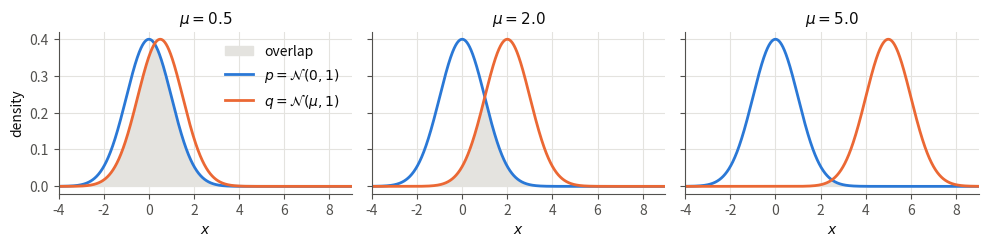
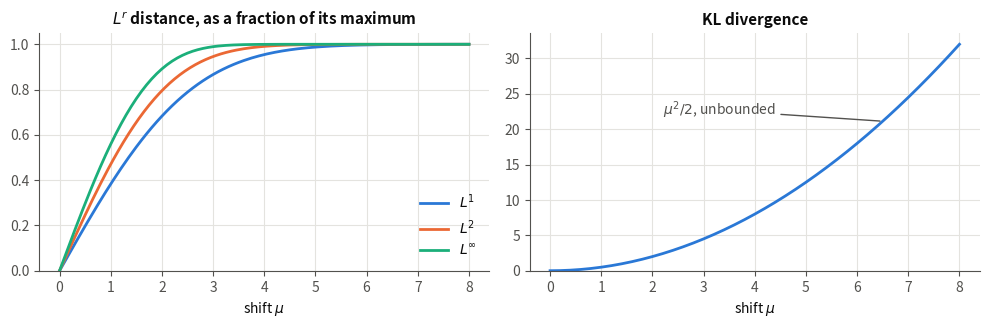
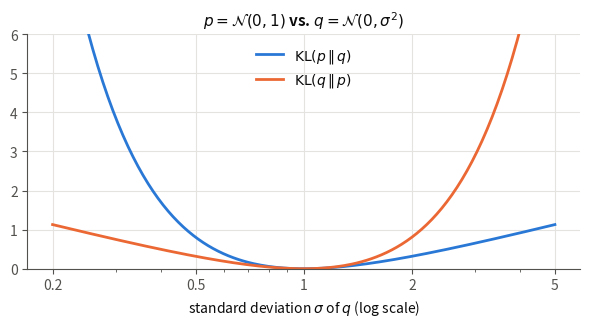
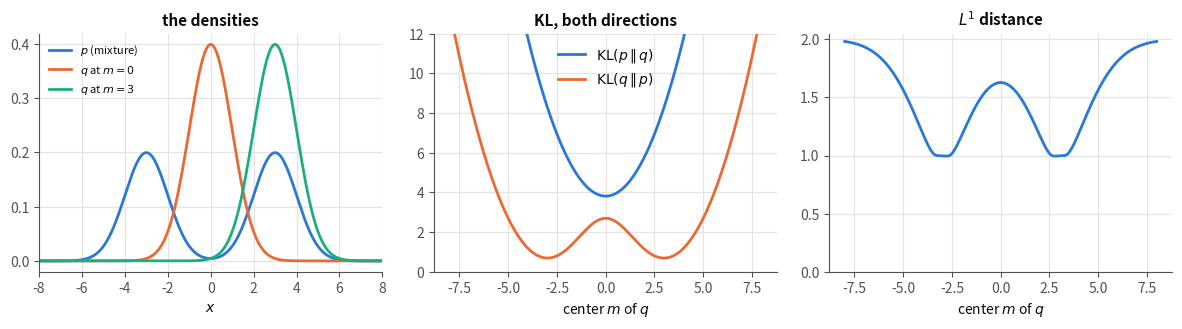
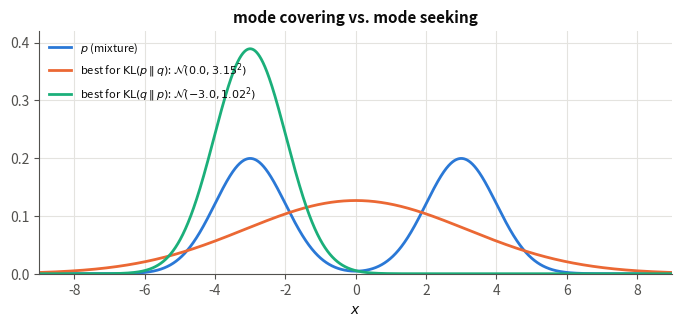

Source code (Python) for these figures, in order:
import math
import numpy as np
import matplotlib.pyplot as plt

# ---- plot style: thin lines, recessive grid, colour-blind-safe series colours
BLUE, ORANGE, AQUA = "#2a78d6", "#eb6834", "#1baf7a"
INK, INK2, GRID = "#0b0b0b", "#52514e", "#e4e3df"
plt.rcParams.update({
    "figure.dpi": 110, "figure.facecolor": "white", "axes.facecolor": "white",
    "axes.edgecolor": INK2, "axes.labelcolor": INK, "axes.titlesize": 11,
    "axes.titleweight": "bold", "axes.spines.top": False, "axes.spines.right": False,
    "axes.grid": True, "grid.color": GRID, "grid.linewidth": 0.8,
    "xtick.color": INK2, "ytick.color": INK2, "text.color": INK,
    "lines.linewidth": 2.0, "legend.frameon": False, "font.size": 10,
})

# ---- the grid on which we integrate
x = np.linspace(-40, 40, 16001)

def integrate(f):
    """Trapezoidal rule on the grid x."""
    return np.trapezoid(f, x)

def log_normal(x, mu=0.0, sigma=1.0):
    """log of the N(mu, sigma^2) density."""
    return -0.5 * np.log(2 * np.pi * sigma**2) - (x - mu)**2 / (2 * sigma**2)

def log_mixture(x, weights, mus, sigmas):
    """log of a Gaussian mixture density, computed stably (log-sum-exp)."""
    comps = np.array([np.log(w) + log_normal(x, m, s)
                      for w, m, s in zip(weights, mus, sigmas)])
    cmax = comps.max(axis=0)
    return cmax + np.log(np.exp(comps - cmax).sum(axis=0))

def kl(logp, logq):
    """KL(p || q) = int p log(p/q) dx, from log densities (0 log 0 = 0)."""
    p = np.exp(logp)
    with np.errstate(invalid="ignore", divide="ignore"):
        integrand = np.where(p > 0, p * (logp - logq), 0.0)
    return integrate(integrand)

def lr_dist(logp, logq, r):
    """L^r distance ||p - q||_r (r = np.inf gives the sup distance)."""
    d = np.abs(np.exp(logp) - np.exp(logq))
    return d.max() if r == np.inf else integrate(d**r) ** (1 / r)

def Phi(z):
    """Standard normal CDF."""
    return 0.5 * (1 + math.erf(z / math.sqrt(2)))

mus_show = [0.5, 2.0, 5.0]
fig, axes = plt.subplots(1, 3, figsize=(10, 2.6), sharey=True)
for ax, mu in zip(axes, mus_show):
    p, q = np.exp(log_normal(x, 0, 1)), np.exp(log_normal(x, mu, 1))
    ax.fill_between(x, np.minimum(p, q), color=GRID, label="overlap")
    ax.plot(x, p, color=BLUE, label=r"$p=\mathcal{N}(0,1)$")
    ax.plot(x, q, color=ORANGE, label=r"$q=\mathcal{N}(\mu,1)$")
    ax.set_xlim(-4, 9); ax.set_title(rf"$\mu = {mu}$"); ax.set_xlabel("$x$")
axes[0].set_ylabel("density")
axes[0].legend(loc="upper right")
fig.tight_layout(); plt.show()

shifts = np.linspace(0, 8, 161)
logp = log_normal(x, 0, 1)
res = {"KL": [], "L1": [], "L2": [], "Linf": []}
for mu in shifts:
    logq = log_normal(x, mu, 1)
    res["KL"].append(kl(logp, logq))
    res["L1"].append(lr_dist(logp, logq, 1))
    res["L2"].append(lr_dist(logp, logq, 2))
    res["Linf"].append(lr_dist(logp, logq, np.inf))
res = {k: np.array(v) for k, v in res.items()}

# check the numerics against the closed forms
kl_exact = shifts**2 / 2
l1_exact = np.array([2 * (2 * Phi(mu / 2) - 1) for mu in shifts])
l2_exact = np.sqrt((1 - np.exp(-shifts**2 / 4)) / np.sqrt(np.pi))
print("max error  KL: %.1e   L1: %.1e   L2: %.1e" % (
    abs(res["KL"] - kl_exact).max(), abs(res["L1"] - l1_exact).max(),
    abs(res["L2"] - l2_exact).max()))

lim = {"L1": 2.0, "L2": np.pi ** -0.25, "Linf": res["Linf"][-1]}   # values at full separation
fig, (axL, axK) = plt.subplots(1, 2, figsize=(10, 3.4))

for key, col, lab in [("L1", BLUE, "$L^1$"), ("L2", ORANGE, "$L^2$"), ("Linf", AQUA, r"$L^\infty$")]:
    axL.plot(shifts, res[key] / lim[key], color=col, label=lab)
axL.set_title(r"$L^r$ distance, as a fraction of its maximum")
axL.set_xlabel(r"shift $\mu$"); axL.set_ylim(0, 1.05); axL.legend(loc="lower right")

axK.plot(shifts, res["KL"], color=BLUE, label=r"$\mathrm{KL}(p\,\|\,q)$")
axK.set_title("KL divergence")
axK.set_xlabel(r"shift $\mu$"); axK.set_ylim(bottom=0)
axK.annotate(r"$\mu^2/2$, unbounded", xy=(6.5, 6.5**2 / 2), xytext=(2.2, 22),
             color=INK2, arrowprops=dict(arrowstyle="-", color=INK2))
fig.tight_layout(); plt.show()

print(f"{'sigma':>6} {'KL(p||q)':>10} {'L1':>8} {'L2':>8} {'Linf':>8}")
for sigma in [0.5, 1.0, 2.0, 4.0]:
    lp, lq = log_normal(x, 0, sigma), log_normal(x, sigma, sigma)
    print(f"{sigma:6.1f} {kl(lp, lq):10.4f} {lr_dist(lp, lq, 1):8.4f} "
          f"{lr_dist(lp, lq, 2):8.4f} {lr_dist(lp, lq, np.inf):8.4f}")

sigmas = np.geomspace(0.2, 5, 201)
logp = log_normal(x, 0, 1)
kl_pq = np.array([kl(logp, log_normal(x, 0, s)) for s in sigmas])
kl_qp = np.array([kl(log_normal(x, 0, s), logp) for s in sigmas])
print("max error vs closed form: %.1e, %.1e" % (
    abs(kl_pq - (np.log(sigmas) + 1 / (2 * sigmas**2) - 0.5)).max(),
    abs(kl_qp - (-np.log(sigmas) + sigmas**2 / 2 - 0.5)).max()))

fig, ax = plt.subplots(figsize=(6, 3.4))
ax.plot(sigmas, kl_pq, color=BLUE, label=r"$\mathrm{KL}(p\,\|\,q)$")
ax.plot(sigmas, kl_qp, color=ORANGE, label=r"$\mathrm{KL}(q\,\|\,p)$")
ax.set_xscale("log"); ax.set_ylim(0, 6)
ax.set_xticks([0.2, 0.5, 1, 2, 5]); ax.set_xticklabels(["0.2", "0.5", "1", "2", "5"])
ax.set_xlabel(r"standard deviation $\sigma$ of $q$ (log scale)")
ax.set_title(r"$p=\mathcal{N}(0,1)$ vs. $q=\mathcal{N}(0,\sigma^2)$")
ax.legend(loc="upper center")
fig.tight_layout(); plt.show()

d = 3.0
logp = log_mixture(x, [0.5, 0.5], [-d, d], [1, 1])
ms = np.linspace(-8, 8, 321)
fwd = np.array([kl(logp, log_normal(x, m, 1)) for m in ms])        # KL(p || q)
rev = np.array([kl(log_normal(x, m, 1), logp) for m in ms])        # KL(q || p)
l1 = np.array([lr_dist(logp, log_normal(x, m, 1), 1) for m in ms])

fig, (ax0, ax1, ax2) = plt.subplots(1, 3, figsize=(12, 3.4))
ax0.plot(x, np.exp(logp), color=BLUE, label="$p$ (mixture)")
ax0.plot(x, np.exp(log_normal(x, 0, 1)), color=ORANGE, label="$q$ at $m=0$")
ax0.plot(x, np.exp(log_normal(x, d, 1)), color=AQUA, label="$q$ at $m=3$")
ax0.set_xlim(-8, 8); ax0.set_xlabel("$x$"); ax0.set_title("the densities")
ax0.legend(loc="upper left", fontsize=8)

ax1.plot(ms, fwd, color=BLUE, label=r"$\mathrm{KL}(p\,\|\,q)$")
ax1.plot(ms, rev, color=ORANGE, label=r"$\mathrm{KL}(q\,\|\,p)$")
ax1.set_ylim(0, 12); ax1.set_xlabel("center $m$ of $q$")
ax1.set_title("KL, both directions"); ax1.legend(loc="upper center")

ax2.plot(ms, l1, color=BLUE)
ax2.set_ylim(0, 2.05); ax2.set_xlabel("center $m$ of $q$"); ax2.set_title(r"$L^1$ distance")
fig.tight_layout(); plt.show()

print("KL(p||q) is smallest at m = %.2f" % ms[fwd.argmin()])
print("KL(q||p) is smallest at m = %+.2f (and its mirror image)" % ms[rev.argmin()])

m_grid = np.linspace(-5, 5, 201)
s_grid = np.linspace(0.5, 4.5, 161)
F = np.empty((s_grid.size, m_grid.size)); R = np.empty_like(F)
p = np.exp(logp)
for i, s in enumerate(s_grid):
    logq = log_normal(x[None, :], m_grid[:, None], s)             # one row per m
    q = np.exp(logq)
    F[i] = np.trapezoid(p * (logp - logq), x, axis=1)              # KL(p || q)
    R[i] = np.trapezoid(q * (logq - logp), x, axis=1)              # KL(q || p)

i, j = np.unravel_index(F.argmin(), F.shape); m_f, s_f = m_grid[j], s_grid[i]
i, j = np.unravel_index(R.argmin(), R.shape); m_r, s_r = m_grid[j], s_grid[i]
print(f"argmin KL(p||q): m = {m_f:+.2f}, s = {s_f:.2f}   "
      f"(mean and sd of p: 0, sqrt(1+d^2) = {np.sqrt(1 + d**2):.2f})")
print(f"argmin KL(q||p): m = {m_r:+.2f}, s = {s_r:.2f}")

fig, ax = plt.subplots(figsize=(7, 3.4))
ax.plot(x, p, color=BLUE, label="$p$ (mixture)")
ax.plot(x, np.exp(log_normal(x, m_f, s_f)), color=ORANGE,
        label=rf"best for $\mathrm{{KL}}(p\,\|\,q)$: $\mathcal{{N}}({m_f:.1f}, {s_f:.2f}^2)$")
ax.plot(x, np.exp(log_normal(x, m_r, s_r)), color=AQUA,
        label=rf"best for $\mathrm{{KL}}(q\,\|\,p)$: $\mathcal{{N}}({m_r:.1f}, {s_r:.2f}^2)$")
ax.set_xlim(-9, 9); ax.set_ylim(0, 0.42); ax.set_xlabel("$x$")
ax.set_title("mode covering vs. mode seeking"); ax.legend(loc="upper left", fontsize=8)
fig.tight_layout(); plt.show()

with np.errstate(divide="ignore"):
    log_unif = np.where(np.abs(x) <= 1, np.log(0.5), -np.inf)
log_gauss = log_normal(x, 0, 1)
print("KL(p||q) = %.3f   (exact %.3f)" % (kl(log_unif, log_gauss),
      -np.log(2) + 0.5 * np.log(2 * np.pi) + 1 / 6))
print("KL(q||p) =", kl(log_gauss, log_unif))
print("L1 = %.3f,  L2 = %.3f" % (lr_dist(log_unif, log_gauss, 1), lr_dist(log_unif, log_gauss, 2)))

rng = np.random.default_rng(166)
n = 5000
labels = rng.random(n) < 0.5
sample = np.where(labels, rng.normal(-d, 1, n), rng.normal(d, 1, n))
mu_hat = sample.mean()
sd_hat = np.sqrt(np.mean((sample - mu_hat) ** 2))     # Gaussian MLE of sigma
print(f"Gaussian MLE from {n} samples: mu = {mu_hat:+.2f}, sigma = {sd_hat:.2f}")
print(f"argmin of KL(p||q) (Section 3c): m = {m_f:+.2f}, s = {s_f:.2f}")
